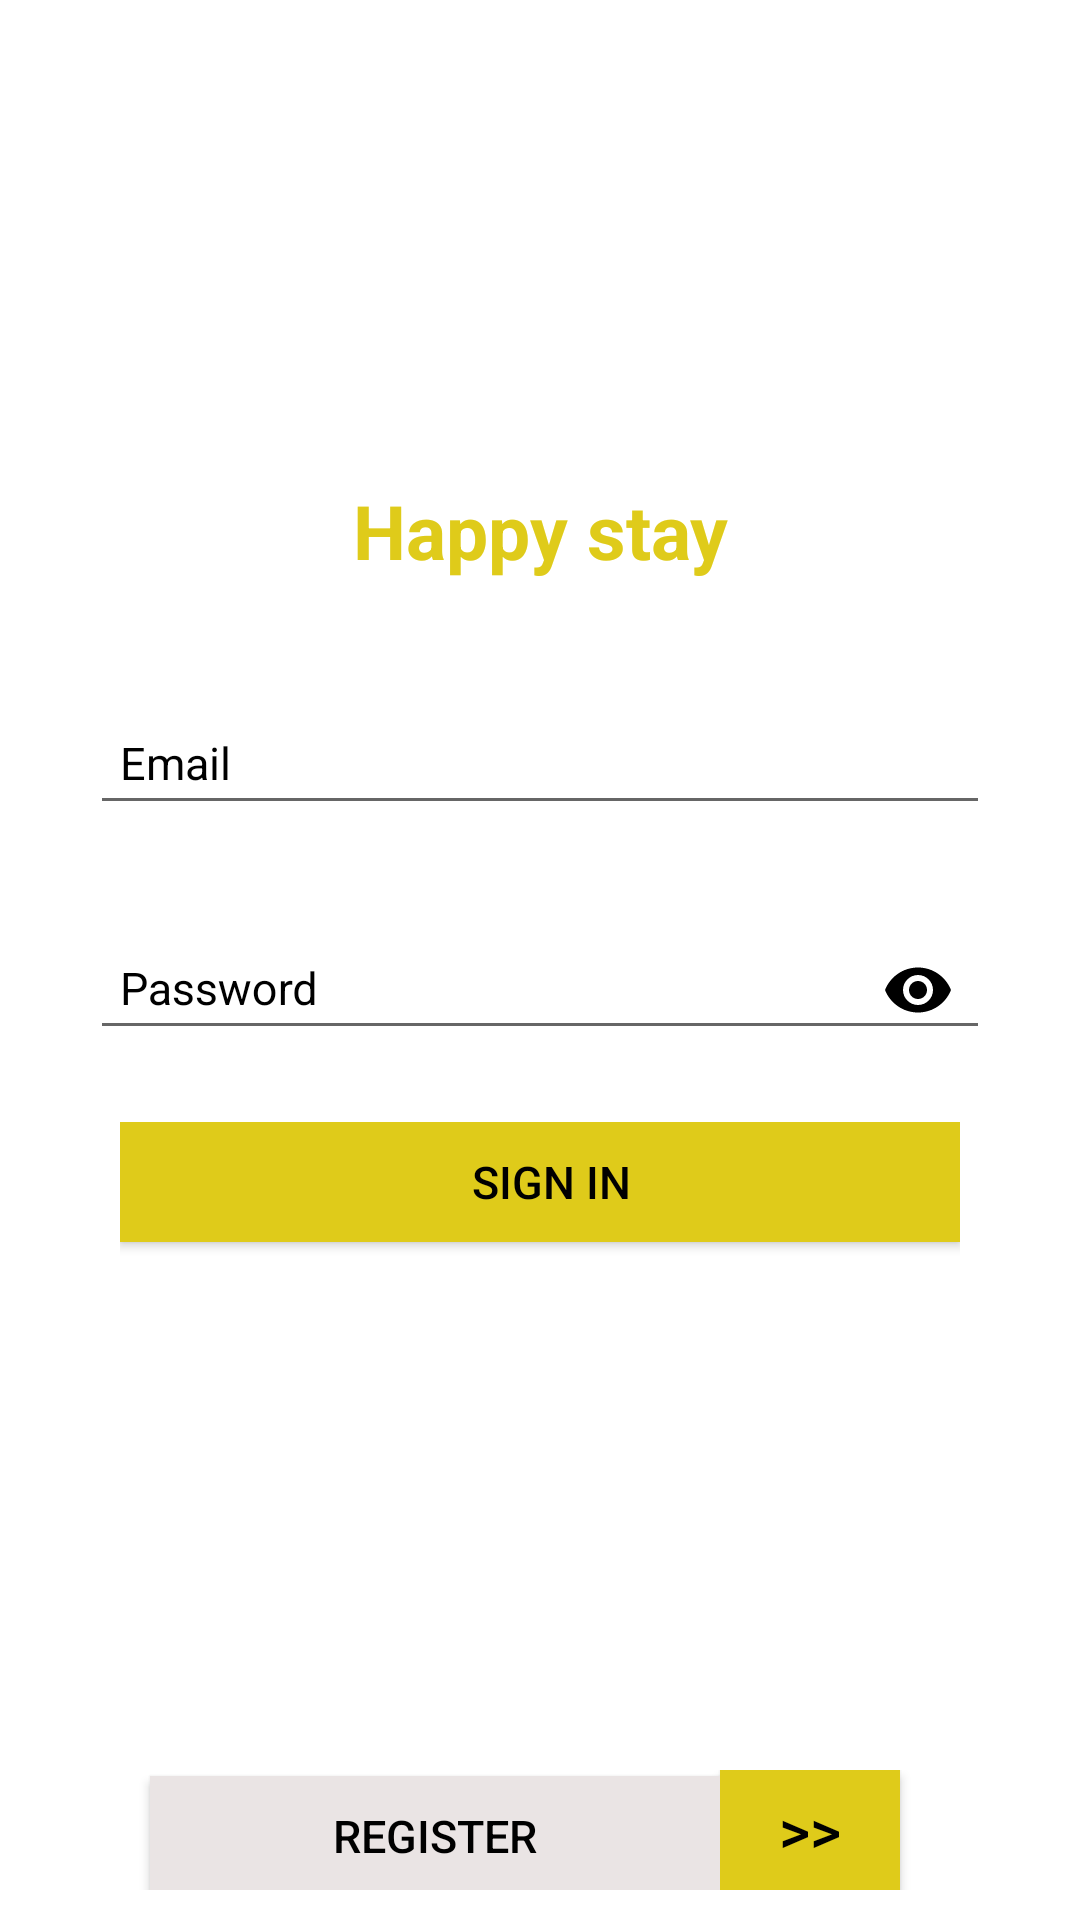

Android layout source for this screen:
<!-- AndroidManifest.xml: application theme Theme.AppCompat.Light.NoActionBar -->
<!-- res/layout/activity_login.xml -->
<?xml version="1.0" encoding="utf-8"?>

<LinearLayout xmlns:android="http://schemas.android.com/apk/res/android"
    android:orientation="vertical"
    android:background="@drawable/background_blur"
    xmlns:app="http://schemas.android.com/apk/res-auto"
    android:layout_width="match_parent"
    android:padding="10dp"
    android:id="@+id/activity_login__page"
    android:layout_height="match_parent">

    <LinearLayout
        android:layout_width="match_parent"
        android:layout_height="match_parent"
        android:orientation="vertical">

        <ImageView
            android:layout_marginTop="50dp"
            android:layout_gravity="center"
            android:src="@drawable/ic_launcher_foreground"
            android:layout_width="100dp"
            android:layout_height="100dp"/>

        <TextView
            android:id="@+id/txtreg"
            android:layout_width="match_parent"
            android:layout_height="wrap_content"
            android:gravity="center"
            android:text="Happy stay"
            android:textColor="#DFCB1A"
            android:textSize="25dp"
            android:textStyle="bold">

        </TextView>
        

        <com.google.android.material.textfield.TextInputLayout
            android:layout_marginLeft="20dp"
            android:layout_marginBottom="20dp"
            android:layout_marginTop="30dp"
            android:textColorHint="#000"
            android:layout_marginRight="20dp"
            android:id="@+id/input_email"
            style="@style/Theme.MaterialComponents.DayNight.DarkActionBar"
            android:layout_width="match_parent"
            android:layout_height="wrap_content">

            <com.google.android.material.textfield.TextInputEditText
                android:textSize="15dp"
                android:id="@+id/et_input_email"
                android:layout_width="match_parent"
                android:layout_height="wrap_content"
                android:hint="Email"
                android:inputType="textEmailAddress"
                android:padding="10dp"
                android:textColor="#000"
                android:textColorHint="#000" />
        </com.google.android.material.textfield.TextInputLayout>

        <com.google.android.material.textfield.TextInputLayout
            android:layout_marginLeft="20dp"
            android:layout_marginBottom="20dp"
            app:passwordToggleEnabled="true"
            app:passwordToggleTint="#000"
            android:textColorHint="#000"
            android:layout_marginRight="20dp"
            android:id="@+id/input_password"
            style="@style/Theme.MaterialComponents.DayNight.DarkActionBar"
            android:layout_width="match_parent"
            android:layout_height="wrap_content">



            <com.google.android.material.textfield.TextInputEditText
                android:textSize="15dp"
                android:id="@+id/et_input_password"
                android:layout_width="match_parent"
                android:layout_height="wrap_content"
                android:hint="Password"
                android:inputType="textPassword"
                android:padding="10dp"
                android:textColor="#000"
                android:textColorHint="#000" />
        </com.google.android.material.textfield.TextInputLayout>
        <LinearLayout
            android:layout_marginRight="30dp"
            android:layout_marginLeft="30dp"
            android:orientation="horizontal"
            android:layout_weight="1"
            android:layout_width="match_parent"
            android:layout_height="wrap_content">



            <Button
                android:gravity="center"
                android:id="@+id/btnsubmit"
                android:layout_width="200dp"
                android:layout_height="40dp"
                android:layout_weight="1"
                android:background="@drawable/button_border"
                android:text="  SIGN IN"
                android:textColor="#000"
                android:textSize="15dp"
                android:textStyle="normal" />


        </LinearLayout>

        




        

        <LinearLayout
            android:layout_marginRight="30dp"
            android:layout_marginLeft="30dp"
            android:layout_gravity="bottom"
            android:orientation="horizontal"
            android:layout_width="match_parent"
            android:layout_height="wrap_content">

            <Button
                android:gravity="center"
                android:background="@drawable/registerblur"
                android:padding="0dp"
                android:id="@+id/newaccount"
                android:layout_width="140dp"
                android:layout_height="40dp"
                android:layout_weight="1"
                android:layout_marginLeft="10dp"
                android:text="REGISTER"
                android:textColor="#000"
                android:textSize="15dp"
                android:textStyle="normal" />

            <Button
                android:gravity="center"
                android:layout_marginRight="20dp"
                android:id="@+id/btnre"
                android:layout_width="10dp"
                android:layout_height="40dp"
                android:layout_weight="1"
                android:background="@drawable/button_border"
                android:text=">>"
                android:textColor="#000"
                android:textSize="20dp"
                android:textStyle="normal" />
        </LinearLayout>

        

    </LinearLayout>


</LinearLayout>
<!-- resources referenced by this layout -->
<resources>
  <!-- drawable background_blur (drawable) -->
  <?xml version="1.0" encoding="utf-8"?>
  <shape android:shape="rectangle" xmlns:android="http://schemas.android.com/apk/res/android">
  
      <solid android:color="#fff"/>
      <stroke android:color="#fff" android:width="3dp"/>
  </shape>
  <!-- drawable button_border (drawable) -->
  <?xml version="1.0" encoding="utf-8"?>
  
  <shape android:shape="rectangle" xmlns:android="http://schemas.android.com/apk/res/android">
  <corners android:radius="0dp"/>
      <solid android:color="#DFCB1A"/>
      <stroke android:color="#DFCB1A"
          android:width="1dp"/>
  
  </shape>
  <!-- drawable registerblur (drawable-v24) -->
  <?xml version="1.0" encoding="utf-8"?>
  
  <shape xmlns:android="http://schemas.android.com/apk/res/android">
  
      <solid android:color="#EAE4E4"/>
      <stroke android:color="#EAE4E4" android:width="3dp"/>
  </shape>
</resources>
